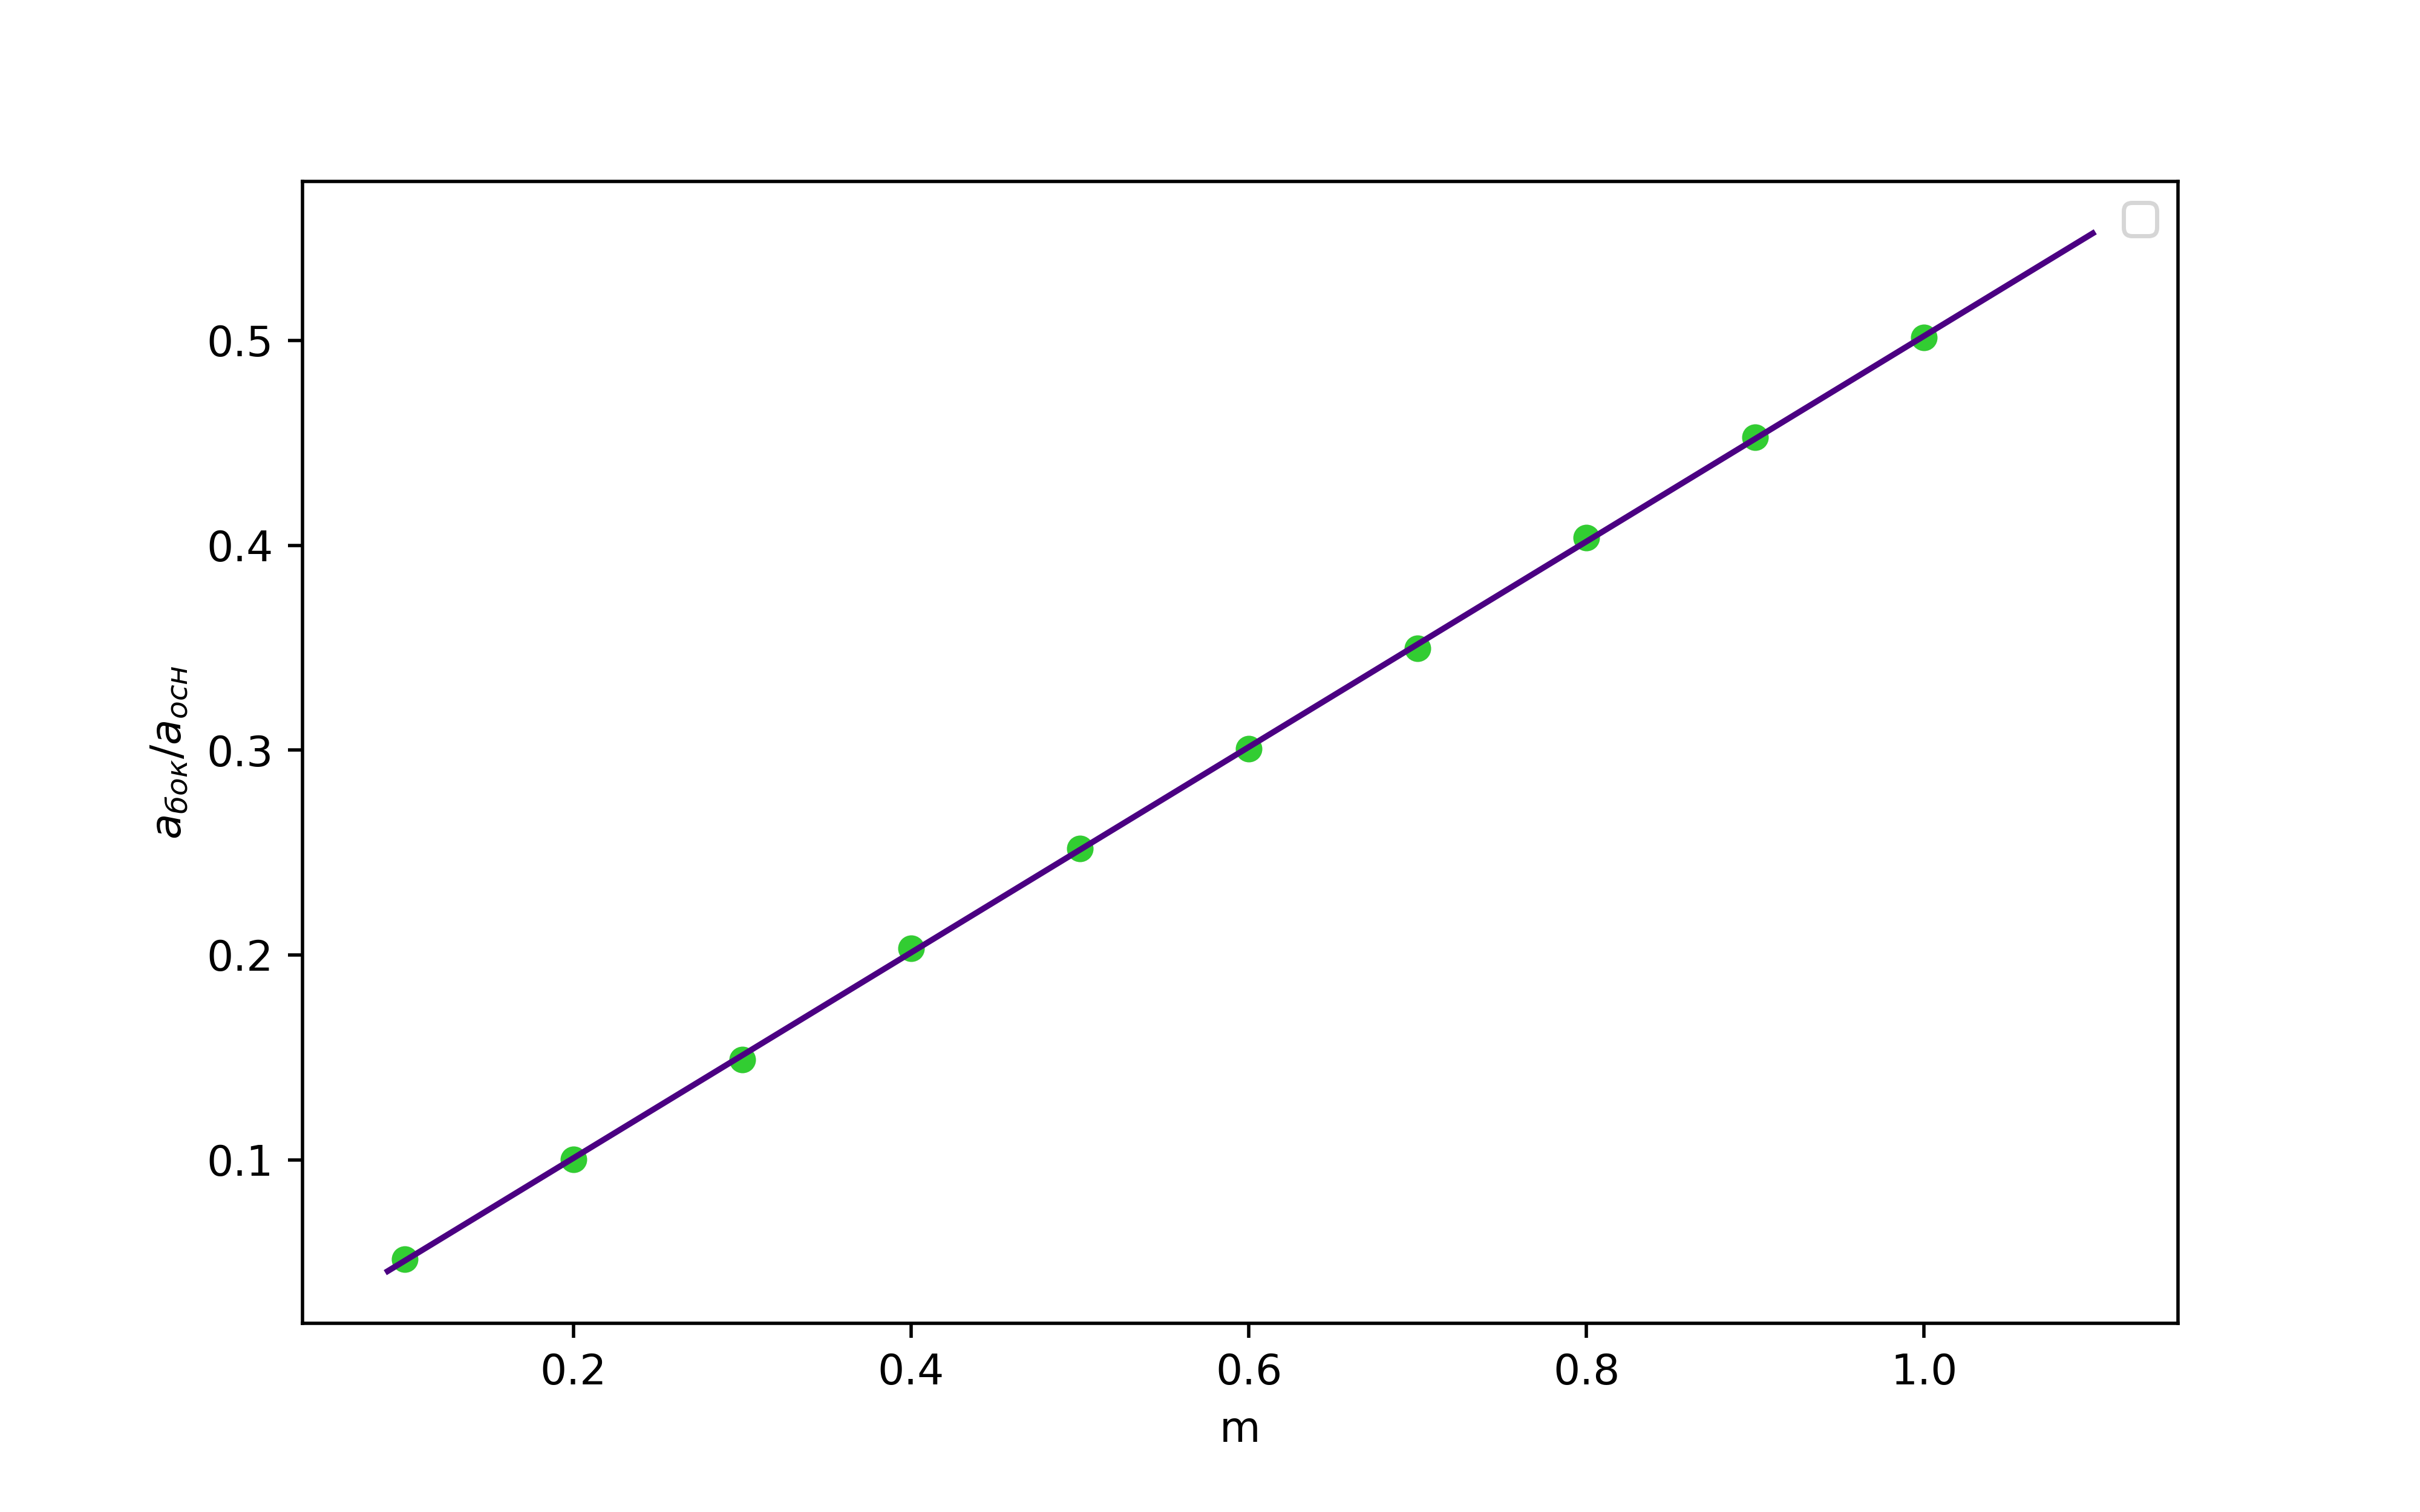

The data file committed next to this chart (first rows):
m; a_b; a_c
50; 186; 738
10; 38; 738
20; 74; 738
30; 110; 738
40; 150; 738
60; 222; 738
70; 258; 738
80; 298; 738
90; 334; 738
100; 370; 738
